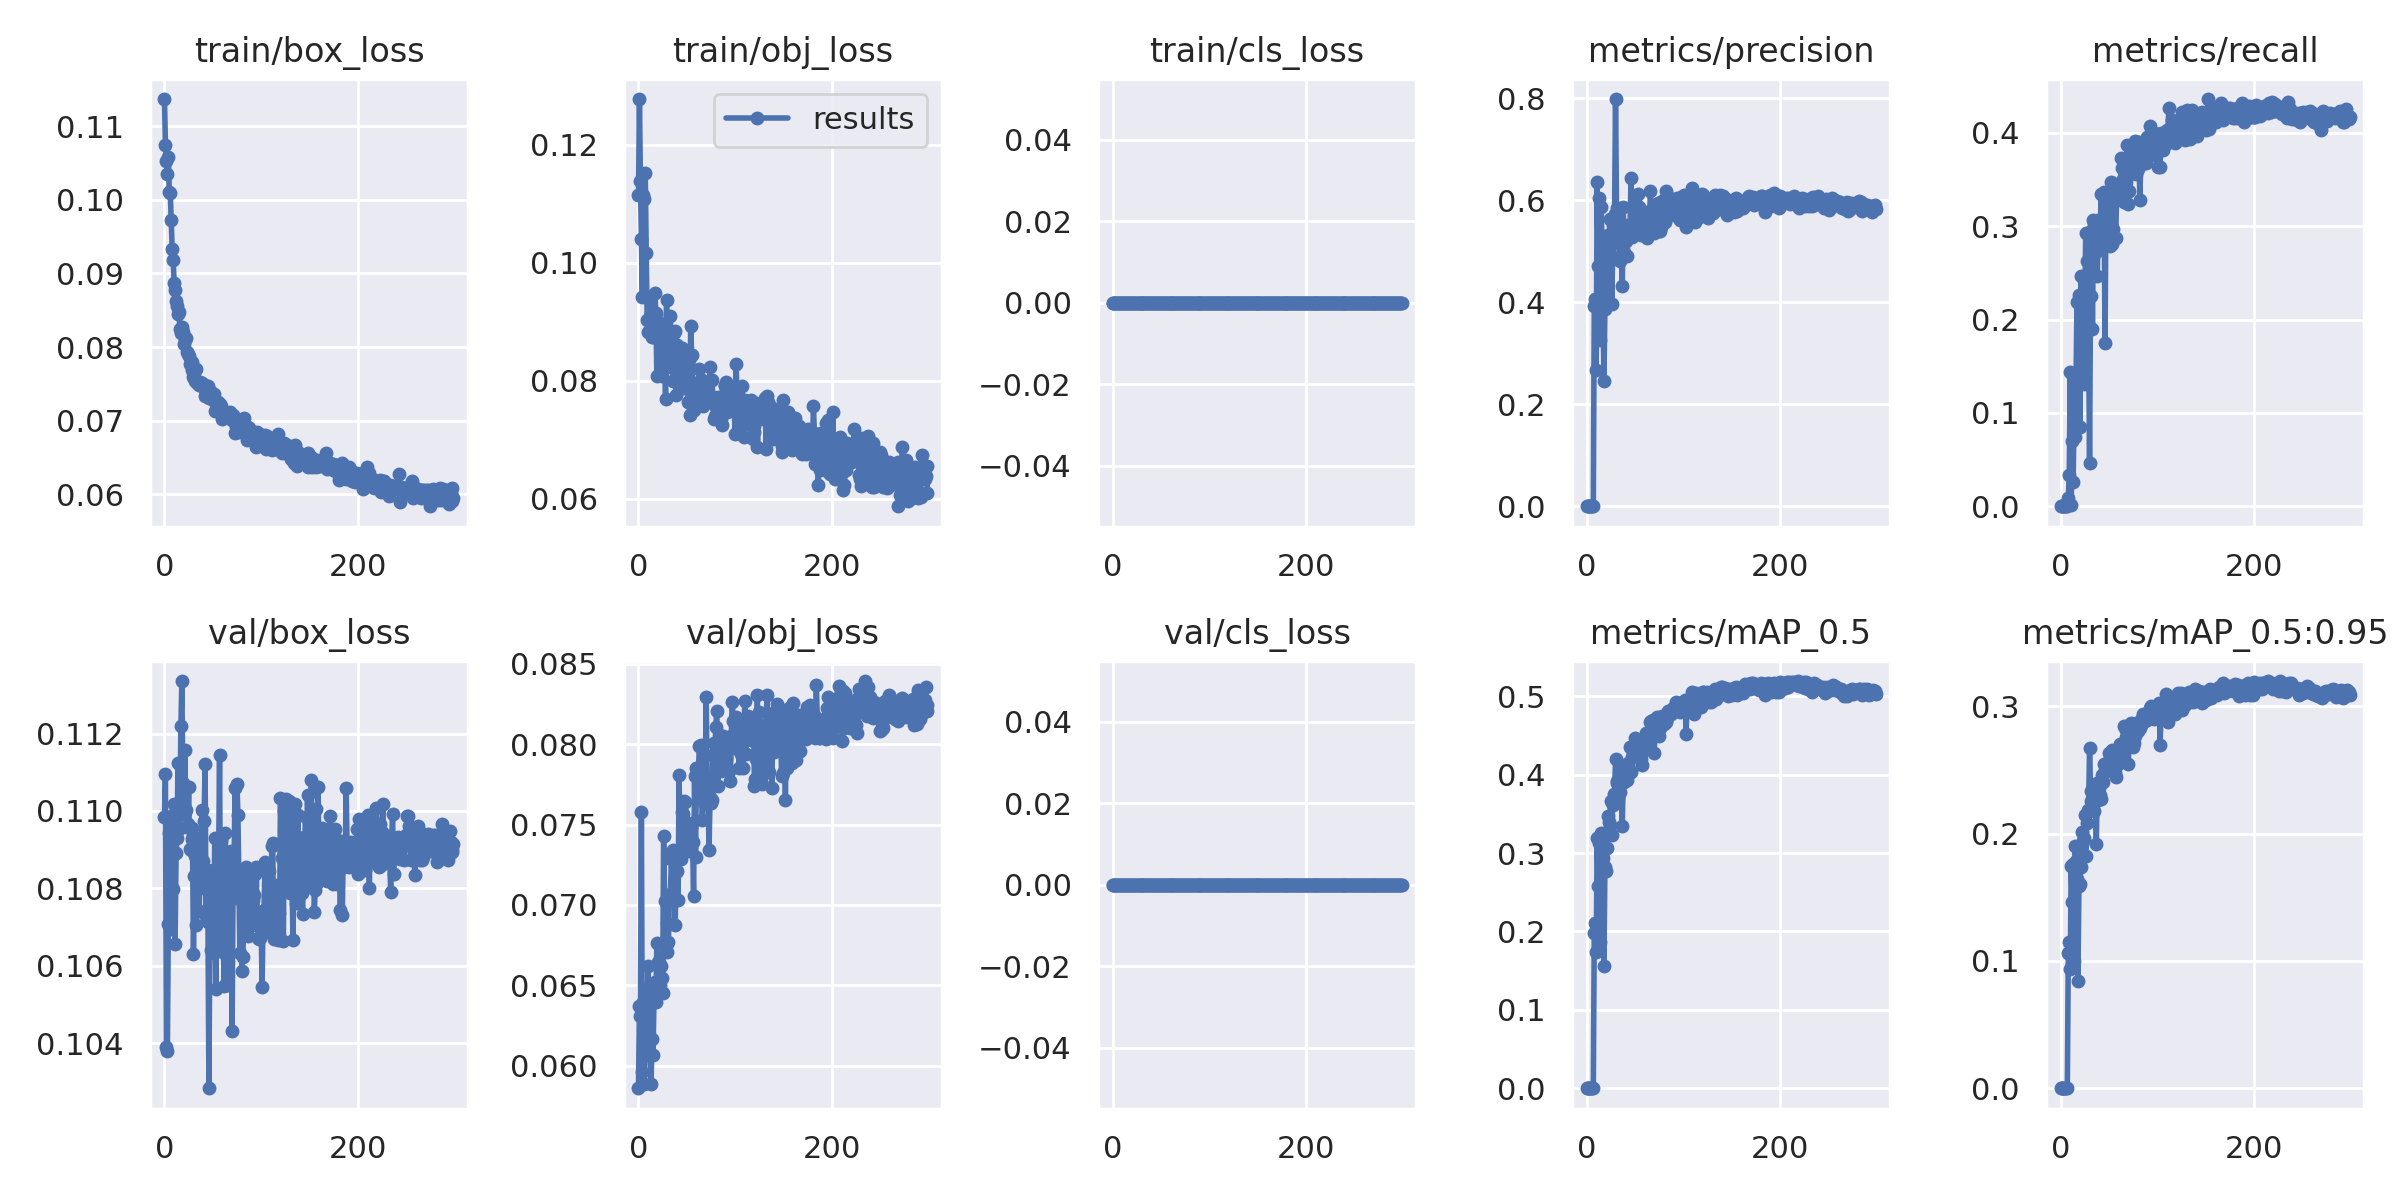

The file beside this chart, header and first rows:
epoch, train/box_loss, train/obj_loss, train/cls_loss, metrics/precision, metrics/recall, metrics/mAP_0.5, metrics/mAP_0.5:0.95, val/box_loss, val/obj_loss, val/cls_loss, x/lr0, x/lr1, x/lr2
0, 0.1137, 0.1115, 0, 0, 0, 0, 0, 0.1098, 0.05861, 0, 0.00183, 0.00183, 0.08353
1, 0.1075, 0.1278, 0, 0.0001512, 8.2173e-05, 5.5137e-05, 2.7569e-05, 0.111, 0.06371, 0, 0.00367, 0.00367, 0.06697
2, 0.1053, 0.1139, 0, 0, 0, 0, 0, 0.1039, 0.06308, 0, 0.005509, 0.005509, 0.05041
3, 0.1035, 0.1041, 0, 0, 0, 0, 0, 0.1038, 0.07577, 0, 0.007348, 0.007348, 0.03385
4, 0.1059, 0.09416, 0, 0, 0, 0, 0, 0.1071, 0.05964, 0, 0.009186, 0.009186, 0.01729
5, 0.1011, 0.1115, 0, 0, 0, 0, 0, 0.1094, 0.06398, 0, 0.009994, 0.009994, 0.009994
6, 0.101, 0.1108, 0, 0, 0, 0, 0, 0.107, 0.05885, 0, 0.009994, 0.009994, 0.009994
7, 0.09732, 0.1153, 0, 0, 0, 0, 0, 0.1099, 0.06331, 0, 0.009991, 0.009991, 0.009991
8, 0.09334, 0.1017, 0, 0.3917, 0.008546, 0.1986, 0.1065, 0.1088, 0.06469, 0, 0.009988, 0.009988, 0.009988
9, 0.09183, 0.09025, 0, 0.4056, 0.0332, 0.2108, 0.1148, 0.108, 0.06394, 0, 0.009984, 0.009984, 0.009984
10, 0.08875, 0.08825, 0, 0.2663, 0.1434, 0.1739, 0.09372, 0.1102, 0.06622, 0, 0.00998, 0.00998, 0.00998
11, 0.08774, 0.09415, 0, 0.6364, 0.001726, 0.3189, 0.1746, 0.1066, 0.06371, 0, 0.009975, 0.009975, 0.009975
12, 0.0862, 0.08843, 0, 0.4701, 0.07034, 0.2583, 0.1463, 0.1089, 0.06069, 0, 0.00997, 0.00997, 0.00997
13, 0.08556, 0.09153, 0, 0.605, 0.02593, 0.3127, 0.1765, 0.1093, 0.05885, 0, 0.009964, 0.009964, 0.009964
14, 0.08453, 0.08734, 0, 0.3256, 0.1014, 0.1866, 0.09994, 0.1112, 0.06168, 0, 0.009958, 0.009958, 0.009958
15, 0.08471, 0.08736, 0, 0.5874, 0.07441, 0.3258, 0.1906, 0.1095, 0.06065, 0, 0.009952, 0.009952, 0.009952
16, 0.0824, 0.09094, 0, 0.5241, 0.135, 0.3123, 0.1786, 0.11, 0.06395, 0, 0.009945, 0.009945, 0.009945
17, 0.08195, 0.09485, 0, 0.406, 0.2186, 0.2933, 0.1645, 0.1122, 0.06523, 0, 0.009937, 0.009937, 0.009937
18, 0.08266, 0.09142, 0, 0.2456, 0.1296, 0.1565, 0.08459, 0.1134, 0.06398, 0, 0.009929, 0.009929, 0.009929
19, 0.08205, 0.08081, 0, 0.3875, 0.2263, 0.2821, 0.1592, 0.1107, 0.06763, 0, 0.00992, 0.00992, 0.00992
20, 0.08038, 0.08994, 0, 0.4857, 0.08447, 0.2766, 0.1601, 0.1099, 0.06643, 0, 0.009911, 0.009911, 0.009911
21, 0.08101, 0.08803, 0, 0.4114, 0.2463, 0.3064, 0.1738, 0.1116, 0.06647, 0, 0.009902, 0.009902, 0.009902
22, 0.08122, 0.08968, 0, 0.5309, 0.1899, 0.3474, 0.2011, 0.11, 0.06502, 0, 0.009892, 0.009892, 0.009892
23, 0.07928, 0.08612, 0, 0.4965, 0.2203, 0.3397, 0.1943, 0.1096, 0.06618, 0, 0.009881, 0.009881, 0.009881
24, 0.07901, 0.0808, 0, 0.5627, 0.1306, 0.336, 0.1965, 0.1097, 0.06543, 0, 0.00987, 0.00987, 0.00987
25, 0.07872, 0.08591, 0, 0.5613, 0.2018, 0.3669, 0.2149, 0.1106, 0.06456, 0, 0.009859, 0.009859, 0.009859
26, 0.07773, 0.08271, 0, 0.3973, 0.2926, 0.3226, 0.1825, 0.109, 0.07428, 0, 0.009847, 0.009847, 0.009847
27, 0.07779, 0.08476, 0, 0.4891, 0.2632, 0.3609, 0.2085, 0.109, 0.07023, 0, 0.009834, 0.009834, 0.009834
28, 0.07689, 0.07692, 0, 0.5326, 0.2469, 0.3751, 0.2186, 0.1096, 0.06747, 0, 0.009821, 0.009821, 0.009821
29, 0.07797, 0.09375, 0, 0.573, 0.1925, 0.3715, 0.2189, 0.1093, 0.06705, 0, 0.009808, 0.009808, 0.009808
30, 0.07595, 0.08604, 0, 0.7983, 0.04585, 0.4196, 0.2672, 0.1063, 0.06887, 0, 0.009794, 0.009794, 0.009794
31, 0.07653, 0.08364, 0, 0.5855, 0.2247, 0.3925, 0.2334, 0.1083, 0.06771, 0, 0.00978, 0.00978, 0.00978
32, 0.07533, 0.08515, 0, 0.5169, 0.2945, 0.3896, 0.2258, 0.1088, 0.07054, 0, 0.009765, 0.009765, 0.009765
33, 0.07696, 0.09102, 0, 0.5726, 0.1896, 0.3697, 0.2185, 0.1071, 0.07067, 0, 0.00975, 0.00975, 0.00975
34, 0.07505, 0.08236, 0, 0.4873, 0.3066, 0.3824, 0.2223, 0.1093, 0.07285, 0, 0.009734, 0.009734, 0.009734
35, 0.07522, 0.08576, 0, 0.4813, 0.3011, 0.3774, 0.2177, 0.1082, 0.0733, 0, 0.009718, 0.009718, 0.009718
36, 0.07484, 0.07992, 0, 0.5374, 0.2832, 0.4, 0.2355, 0.1074, 0.0734, 0, 0.009701, 0.009701, 0.009701
37, 0.07519, 0.08808, 0, 0.4313, 0.2718, 0.3348, 0.1916, 0.1091, 0.07293, 0, 0.009684, 0.009684, 0.009684
38, 0.07491, 0.08841, 0, 0.5857, 0.2467, 0.4068, 0.2401, 0.108, 0.06874, 0, 0.009666, 0.009666, 0.009666
39, 0.07507, 0.07751, 0, 0.4985, 0.3063, 0.3902, 0.2264, 0.11, 0.07206, 0, 0.009648, 0.009648, 0.009648
40, 0.0747, 0.0861, 0, 0.5461, 0.2789, 0.3992, 0.2355, 0.1087, 0.07213, 0, 0.00963, 0.00963, 0.00963
41, 0.07445, 0.08015, 0, 0.5203, 0.2925, 0.3955, 0.2305, 0.1097, 0.07031, 0, 0.009611, 0.009611, 0.009611
42, 0.07334, 0.08131, 0, 0.4904, 0.3347, 0.3934, 0.2275, 0.1112, 0.07806, 0, 0.009592, 0.009592, 0.009592
43, 0.07347, 0.08025, 0, 0.5512, 0.2991, 0.4148, 0.2462, 0.1073, 0.07332, 0, 0.009572, 0.009572, 0.009572
44, 0.07467, 0.08243, 0, 0.5487, 0.2932, 0.4074, 0.2403, 0.1085, 0.07287, 0, 0.009551, 0.009551, 0.009551
45, 0.07463, 0.08549, 0, 0.5423, 0.3364, 0.4349, 0.255, 0.1071, 0.07579, 0, 0.009531, 0.009531, 0.009531
46, 0.07304, 0.08199, 0, 0.6431, 0.1744, 0.4036, 0.2502, 0.1028, 0.07563, 0, 0.00951, 0.00951, 0.00951
47, 0.07331, 0.07885, 0, 0.5276, 0.3285, 0.4222, 0.2489, 0.1071, 0.07646, 0, 0.009488, 0.009488, 0.009488
48, 0.07382, 0.08397, 0, 0.545, 0.3284, 0.4285, 0.2552, 0.1064, 0.07641, 0, 0.009466, 0.009466, 0.009466
49, 0.0732, 0.08396, 0, 0.5508, 0.3351, 0.4344, 0.2561, 0.1082, 0.07496, 0, 0.009443, 0.009443, 0.009443
50, 0.07278, 0.08505, 0, 0.5951, 0.31, 0.4467, 0.2631, 0.1085, 0.07335, 0, 0.009421, 0.009421, 0.009421
51, 0.0736, 0.07641, 0, 0.5934, 0.2789, 0.4291, 0.2564, 0.1063, 0.0749, 0, 0.009397, 0.009397, 0.009397
52, 0.07134, 0.08349, 0, 0.5442, 0.3476, 0.4369, 0.2595, 0.1093, 0.07384, 0, 0.009373, 0.009373, 0.009373
53, 0.07247, 0.07425, 0, 0.613, 0.2806, 0.4401, 0.266, 0.1054, 0.0749, 0, 0.009349, 0.009349, 0.009349
54, 0.07233, 0.08936, 0, 0.5866, 0.2965, 0.4353, 0.2605, 0.1067, 0.07485, 0, 0.009324, 0.009324, 0.009324
55, 0.07257, 0.08439, 0, 0.5568, 0.3338, 0.4409, 0.2644, 0.1076, 0.07509, 0, 0.0093, 0.0093, 0.0093
56, 0.07172, 0.07935, 0, 0.5322, 0.3291, 0.42, 0.2474, 0.1085, 0.07394, 0, 0.009274, 0.009274, 0.009274
57, 0.07224, 0.07499, 0, 0.5591, 0.2869, 0.4128, 0.2445, 0.1114, 0.07053, 0, 0.009248, 0.009248, 0.009248
58, 0.07098, 0.0796, 0, 0.5423, 0.3313, 0.4305, 0.2537, 0.1067, 0.078, 0, 0.009222, 0.009222, 0.009222
59, 0.07195, 0.07679, 0, 0.5668, 0.3325, 0.442, 0.265, 0.1092, 0.07299, 0, 0.009195, 0.009195, 0.009195
... 240 more rows
